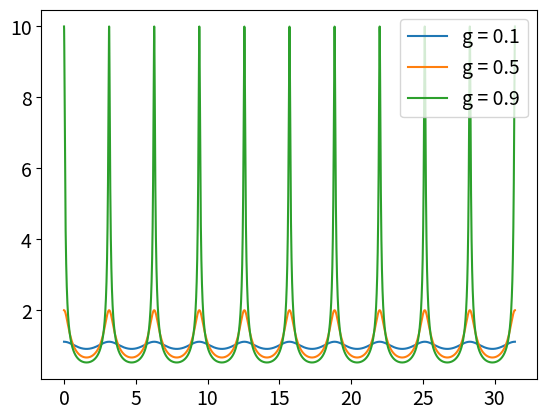
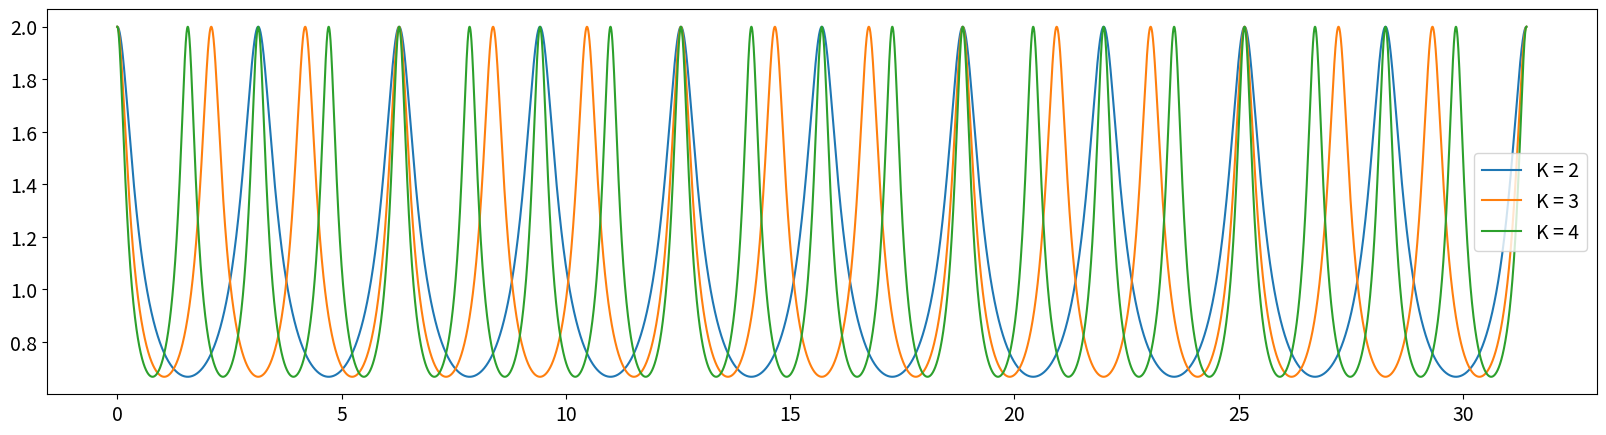
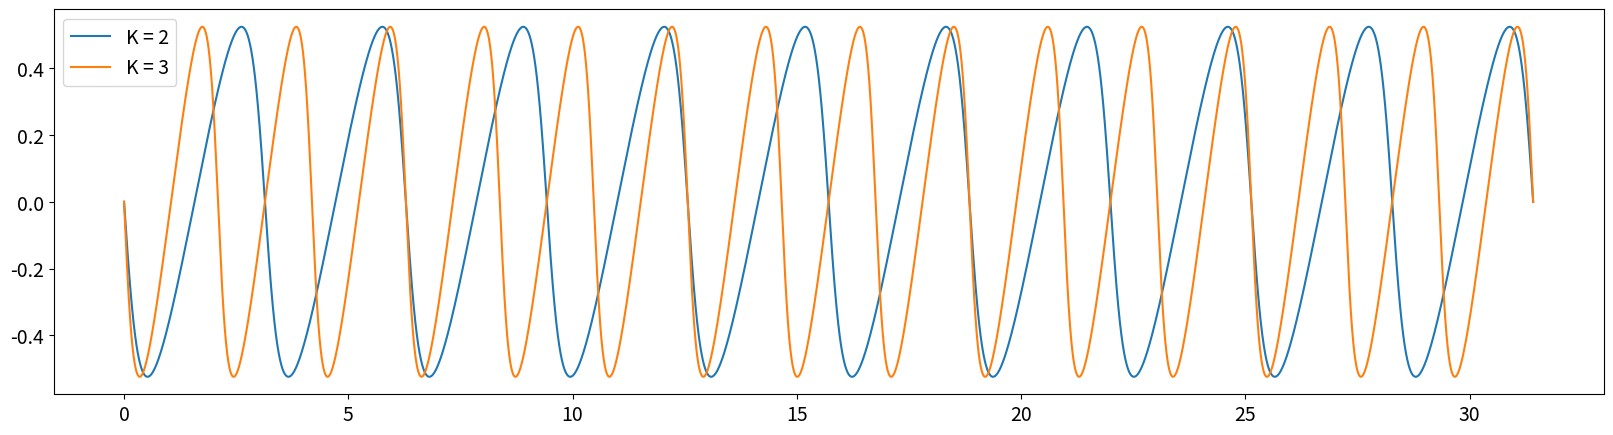
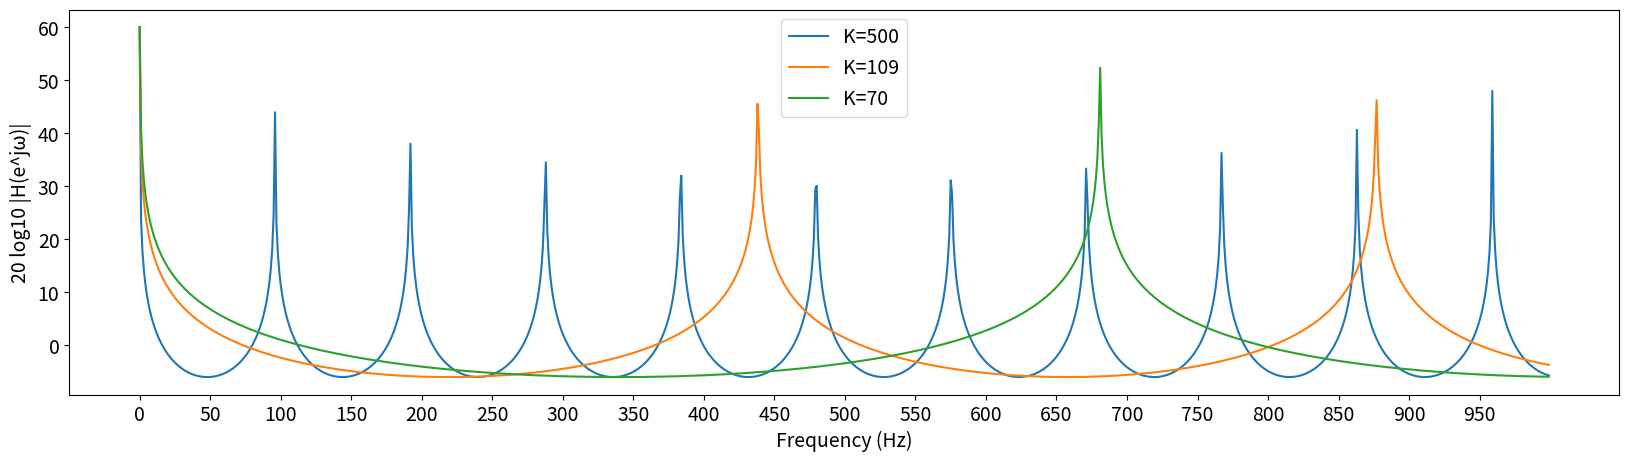

Here is the Python script that generated these plots, in order:
import numpy as np
import matplotlib.pyplot as plt

plt.rcParams["font.size"] = 14

def comb_freq_response(ω, K, g):
    return np.exp(1j * ω * K) / (np.exp(1j * ω * K) - g)

omega_range = np.linspace(0, 10 * np.pi, 10000)

plt.plot(omega_range, np.abs(comb_freq_response(omega_range, 2, 0.1)), label="g = 0.1")
plt.plot(omega_range, np.abs(comb_freq_response(omega_range, 2, 0.5)), label="g = 0.5")
plt.plot(omega_range, np.abs(comb_freq_response(omega_range, 2, 0.9)), label="g = 0.9")
plt.legend()
plt.show()

plt.figure(figsize=(20, 5))
plt.plot(omega_range, np.abs(comb_freq_response(omega_range, 2, 0.5)), label="K = 2")
plt.plot(omega_range, np.abs(comb_freq_response(omega_range, 3, 0.5)), label="K = 3")
plt.plot(omega_range, np.abs(comb_freq_response(omega_range, 4, 0.5)), label="K = 4")
plt.legend()
plt.show()

plt.figure(figsize=(20, 5))
plt.plot(omega_range, np.angle(comb_freq_response(omega_range, 2, 0.5)), label="K = 2")
plt.plot(omega_range, np.angle(comb_freq_response(omega_range, 3, 0.5)), label="K = 3")
plt.legend()
plt.show()

def karplus_strong_freq_response(ω, K, g=1):
    return 1 / (1 - 0.5 * g * np.exp(1j * ω * (-K)) - 0.5 * g * np.exp(1j * ω * (-K - 1)))

sample_rate = 48000
freqs = np.arange(1000)
omegas = 2 * np.pi * freqs / sample_rate

plt.figure(figsize=(20, 5))
plt.plot(freqs, 20 * np.log10(np.abs(karplus_strong_freq_response(omegas, 500, 0.999))), label="K=500")
plt.plot(freqs, 20 * np.log10(np.abs(karplus_strong_freq_response(omegas, 109, 0.999))), label="K=109")
plt.plot(freqs, 20 * np.log10(np.abs(karplus_strong_freq_response(omegas, 70, 0.999))), label="K=70")
plt.legend()
plt.xlabel("Frequency (Hz)")
plt.ylabel("20 log10 |H(e^jω)|")
plt.xticks(range(0, 1000, 50))
plt.show()